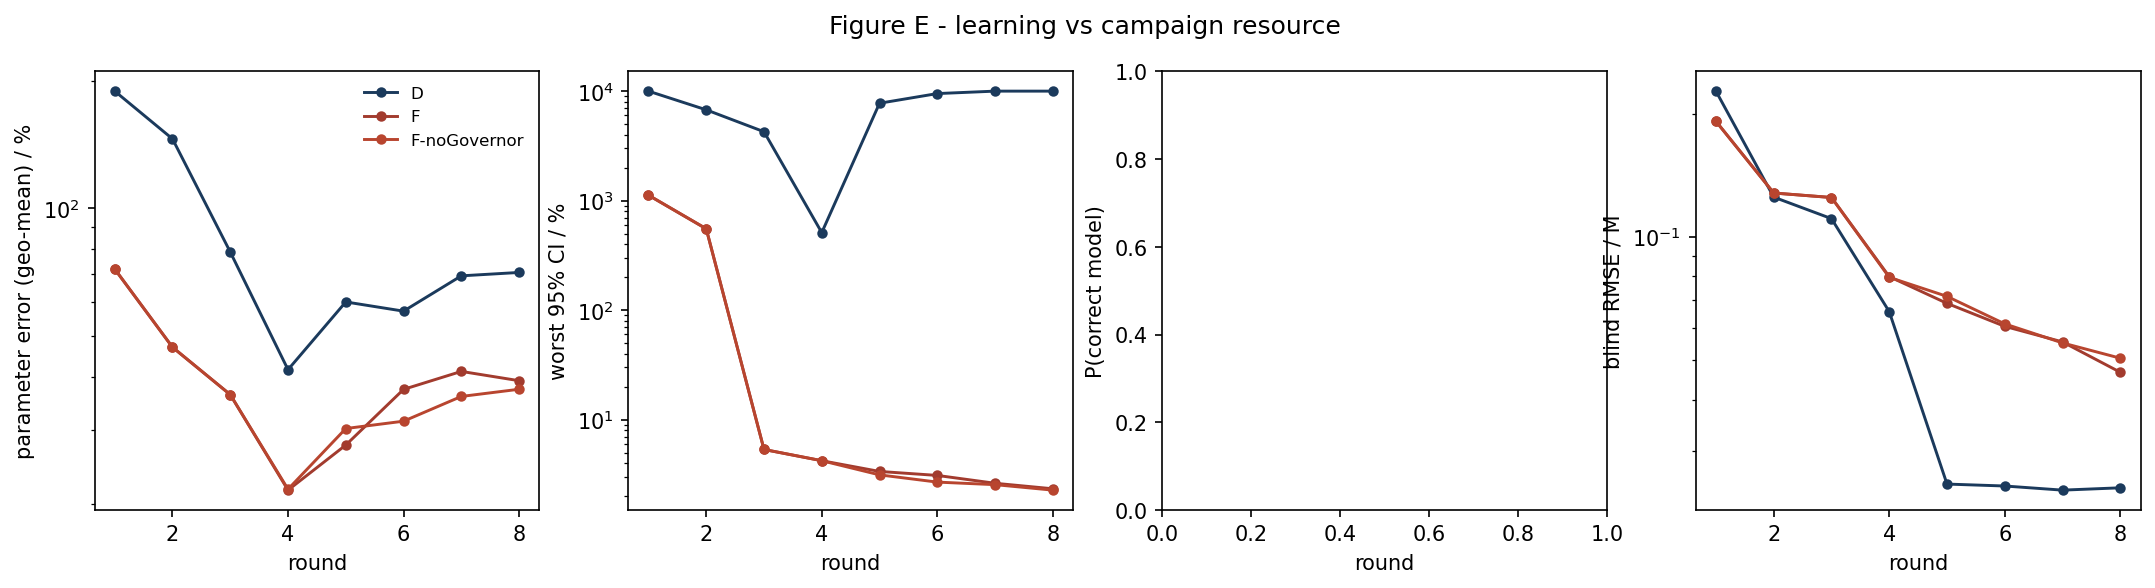

Data behind this chart, as committed beside it:
strategy, round, param_err_pct, max_rel_ci_pct, p_correct, blind_rmse_M
D, 1, 188.8, 10000, nan, 0.2272
D, 2, 145.7, 6750, nan, 0.1251
D, 3, 78.77, 4258, nan, 0.1108
D, 4, 41.56, 510.3, nan, 0.06563
D, 5, 60.04, 7753, nan, 0.02485
D, 6, 57.11, 9500, nan, 0.02458
D, 7, 69.19, 10000, nan, 0.02402
D, 8, 70.48, 10000, nan, 0.02433
F, 1, 71.8, 1121, nan, 0.1917
F, 2, 46.95, 553.1, nan, 0.128
F, 3, 36.28, 5.334, nan, 0.1248
F, 4, 21.59, 4.213, nan, 0.07994
F, 5, 27.59, 3.361, nan, 0.06876
F, 6, 37.33, 3.091, nan, 0.06041
F, 7, 41.16, 2.621, nan, 0.05534
F, 8, 39.14, 2.334, nan, 0.04665
F-noGovernor, 1, 71.8, 1121, nan, 0.1917
F-noGovernor, 2, 46.95, 553.1, nan, 0.128
F-noGovernor, 3, 36.28, 5.334, nan, 0.1248
F-noGovernor, 4, 21.7, 4.213, nan, 0.07961
F-noGovernor, 5, 30.18, 3.127, nan, 0.07152
F-noGovernor, 6, 31.41, 2.686, nan, 0.06126
F-noGovernor, 7, 35.93, 2.546, nan, 0.05503
F-noGovernor, 8, 37.36, 2.269, nan, 0.0505
